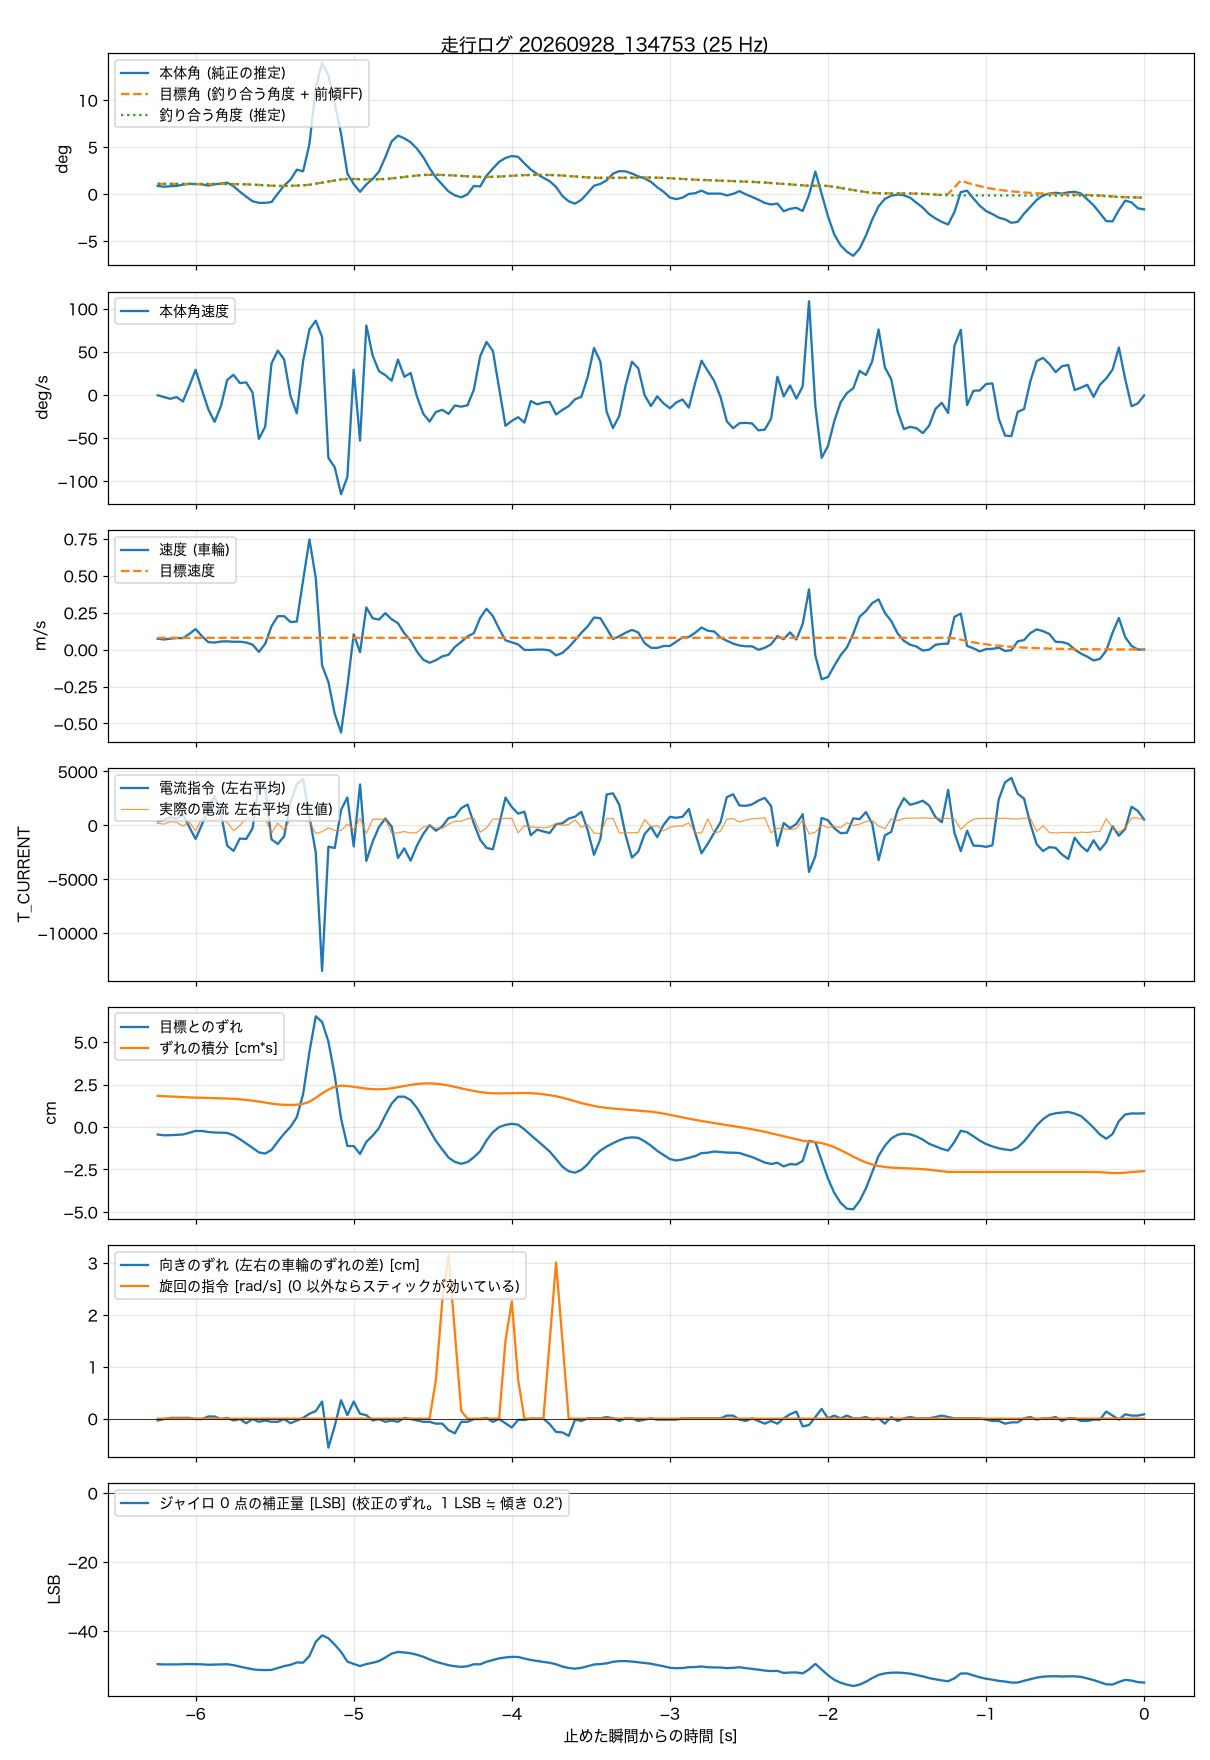

The table this chart was drawn from, first rows:
t_s, body_angle_rad, theta_ref_rad, body_rate_rad_s, wheel_spd_rad_s, target_spd_rad_s, current_cmd, wheel_err_rad, wheel_err_int_rad_s, m_current, yaw_err_rad, turn_cmd_rad_s, gyro_trim_lsb, balance_angle_rad
-6.240, 0.0151, 0, -0.008, 3.51, 3.8, 372, -0.211, 0.872, 180, -0.017, 0, -49.64, 0.0191
-6.200, 0.0137, 0, -0.044, 3.27, 3.8, 487, -0.233, 0.863, 114, -0.004, 0, -49.72, 0.019
-6.160, 0.0145, 0, -0.08, 3.51, 3.8, 747, -0.229, 0.854, 349, 0.007, 0, -49.72, 0.0189
-6.120, 0.0153, 0, -0.044, 3.72, 3.8, 606, -0.22, 0.845, 288, 0.007, 0, -49.71, 0.0189
-6.080, 0.0175, 0, -0.134, 3.68, 3.8, 1007, -0.21, 0.837, -78, 0.007, 0, -49.66, 0.0188
-6.040, 0.019, 0, 0.178, 5.06, 3.8, -158, -0.163, 0.829, 291, 0.007, 0, -49.61, 0.0187
-6.000, 0.0186, 0, 0.508, 6.61, 3.8, -1264, -0.11, 0.823, -501, -0.004, 0, -49.64, 0.0187
-5.960, 0.0181, 0, 0.1, 4.35, 3.8, 77, -0.112, 0.818, 617, -0.004, 0, -49.69, 0.0188
-5.920, 0.0157, 0, -0.29, 2.42, 3.8, 1500, -0.14, 0.814, 625, 0.02, 0, -49.82, 0.0188
-5.880, 0.0181, 0, -0.547, 2.25, 3.8, 2730, -0.155, 0.808, 455, 0.02, 0, -49.76, 0.0188
-5.840, 0.0195, 0, -0.229, 2.61, 3.8, 1072, -0.158, 0.803, 660, -0.004, 0, -49.72, 0.0188
-5.800, 0.0212, 0, 0.304, 2.66, 3.8, -1898, -0.167, 0.797, 246, 0.007, 0, -49.66, 0.0187
-5.760, 0.0146, 0, 0.406, 2.51, 3.8, -2372, -0.232, 0.789, -494, -0.017, 0, -49.93, 0.0186
-5.720, 0.0043, 0, 0.238, 2.54, 3.8, -1230, -0.341, 0.776, -14, -0.004, 0, -50.36, 0.0184
-5.680, -0.0047, 0, 0.253, 2.27, 3.8, -1267, -0.462, 0.759, 645, -0.042, 0, -50.75, 0.0181
-5.640, -0.0133, 0, 0.048, 1.6, 3.8, -289, -0.583, 0.738, 630, -0.004, 0, -51.13, 0.0176
-5.600, -0.0162, 0, -0.892, -0.73, 3.8, 3817, -0.711, 0.713, 674, -0.029, 0, -51.31, 0.0171
-5.560, -0.0163, 0, -0.646, 1.86, 3.8, 3418, -0.745, 0.684, 641, -0.017, 0, -51.36, 0.0164
-5.520, -0.0149, 0, 0.635, 7.51, 3.8, -1300, -0.642, 0.656, -731, -0.029, 0, -51.31, 0.0156
-5.480, 0.0009, 0, 0.895, 10.78, 3.8, -1730, -0.408, 0.634, 205, -0.029, 0, -50.74, 0.0152
-5.440, 0.0158, 0, 0.716, 10.77, 3.8, -1020, -0.186, 0.622, -432, -0.004, 0, -50.2, 0.0151
-5.400, 0.0267, 0, -0.02, 8.89, 3.8, 2125, 0.004, 0.618, 583, -0.042, 0, -49.83, 0.0153
-5.360, 0.0453, 0, -0.374, 9.03, 3.8, 3817, 0.275, 0.625, 440, -0.017, 0, -49.14, 0.0158
-5.320, 0.0423, 0, 0.688, 22.38, 3.8, 4292, 0.921, 0.648, 447, 0.007, 0, -49.22, 0.0163
-5.280, 0.0929, 0, 1.325, 35.46, 3.8, 809, 2.108, 0.708, 345, 0.045, 0, -47.25, 0.0173
-5.240, 0.1979, 0, 1.502, 23.09, 3.8, -2524, 3.103, 0.818, -758, 0.07, 0, -43.15, 0.0193
-5.200, 0.2438, 0, 1.171, -5.12, 3.8, -13523, 2.944, 0.942, -593, 0.157, 0, -41.28, 0.0213
-5.160, 0.2202, 0, -1.278, -10.45, 3.8, -1981, 2.393, 1.049, -225, -0.266, 0, -42.12, 0.0233
-5.120, 0.1688, 0, -1.466, -20.69, 3.8, -2112, 1.443, 1.125, -478, -0.067, 0, -43.98, 0.0253
-5.080, 0.1121, 0, -2.011, -26.73, 3.8, 1429, 0.237, 1.158, -489, 0.169, 0, -46.09, 0.0272
-5.040, 0.0378, 0, -1.659, -11.78, 3.8, 2591, -0.532, 1.148, 124, 0.032, 0, -48.9, 0.0281
-5.000, 0.0186, 0, 0.51, 4.95, 3.8, -1958, -0.534, 1.126, -416, 0.157, 0, -49.57, 0.0279
-4.960, 0.0042, 0, -0.927, -0.85, 3.8, 3799, -0.755, 1.1, 651, 0.045, 0, -50.19, 0.0277
-4.920, 0.0179, 0, 1.406, 13.59, 3.8, -3302, -0.415, 1.075, -741, 0.032, 0, -49.61, 0.0272
-4.880, 0.0283, 0, 0.794, 10.08, 3.8, -1511, -0.244, 1.061, 557, -0.017, 0, -49.24, 0.0272
-4.840, 0.0418, 0, 0.479, 9.69, 3.8, -150, -0.028, 1.056, 577, -0.004, 0, -48.74, 0.0275
-4.800, 0.0685, 0, 0.399, 11.75, 3.8, 630, 0.33, 1.063, 546, -0.029, 0, -47.71, 0.028
-4.760, 0.0978, 0, 0.286, 9.76, 3.8, -118, 0.657, 1.085, -715, -0.017, 0, -46.57, 0.0291
-4.720, 0.1086, 0, 0.715, 8.5, 3.8, -3031, 0.848, 1.115, -706, -0.029, 0, -46.09, 0.0305
-4.680, 0.1035, 0, 0.366, 5.27, 3.8, -2139, 0.851, 1.148, -574, 0.007, 0, -46.25, 0.032
-4.640, 0.0963, 0, 0.442, 2.9, 3.8, -3288, 0.755, 1.179, -711, -0.004, 0, -46.48, 0.0333
-4.600, 0.0844, 0, -0.034, -0.62, 3.8, -1882, 0.534, 1.205, -670, -0.017, 0, -46.91, 0.0345
-4.560, 0.0685, 0, -0.383, -3.27, 3.8, -801, 0.238, 1.22, -156, -0.029, 0, -47.5, 0.0354
-4.520, 0.0481, 0, -0.541, -4.24, 3.8, 13, -0.088, 1.222, -79, -0.029, 0, -48.27, 0.0358
-4.480, 0.0305, 0, -0.345, -3.43, 3.8, -500, -0.39, 1.212, -249, -0.046, 0.75, -48.94, 0.0359
-4.440, 0.0177, 0, -0.303, -2.18, 3.8, -109, -0.629, 1.192, -287, -0.045, 2.26, -49.44, 0.0356
-4.400, 0.0048, 0, -0.386, -1.67, 3.8, 678, -0.857, 1.162, 108, -0.106, 3.16, -49.95, 0.0351
-4.360, -0.0024, 0, -0.215, 0.86, 3.8, 806, -0.978, 1.125, 374, -0.134, 1.65, -50.25, 0.0345
-4.320, -0.006, 0, -0.239, 2.47, 3.8, 1584, -1.03, 1.084, 371, -0.029, 0.15, -50.42, 0.0337
-4.280, -0.0006, 0, -0.21, 4.23, 3.8, 1935, -0.983, 1.044, 616, -0.029, 0, -50.25, 0.033
-4.240, 0.0151, 0, 0.106, 5.29, 3.8, 179, -0.849, 1.009, 681, -0.004, 0, -49.66, 0.0324
-4.200, 0.0141, 0, 0.782, 10.22, 3.8, -1335, -0.677, 0.977, -648, -0.004, 0, -49.69, 0.0319
-4.160, 0.034, 0, 1.071, 13.15, 3.8, -2100, -0.375, 0.956, -252, 0.007, 0, -48.93, 0.0317
-4.120, 0.0474, 0, 0.893, 10.82, 3.8, -2226, -0.147, 0.945, 576, -0.029, 0, -48.43, 0.032
-4.080, 0.0599, 0, 0.128, 6.69, 3.8, 68, 0, 0.942, 593, -0.004, 0, -47.96, 0.0325
-4.040, 0.0671, 0, -0.628, 2.99, 3.8, 2580, 0.059, 0.945, 649, -0.043, 1.5, -47.69, 0.0333
-4.000, 0.0707, 0, -0.526, 2.34, 3.8, 1697, 0.087, 0.949, 636, -0.081, 2.26, -47.52, 0.034
-3.960, 0.0692, 0, -0.452, 1.67, 3.8, 1083, 0.065, 0.953, -700, -0.011, 0.75, -47.55, 0.0346
-3.920, 0.0569, 0, -0.562, -0.11, 3.8, 1268, -0.067, 0.954, -20, -0.012, 0, -48.01, 0.0352
-3.880, 0.0457, 0, -0.123, -0.11, 3.8, -925, -0.226, 0.948, -169, 0, 0, -48.41, 0.0355
... 97 more rows
